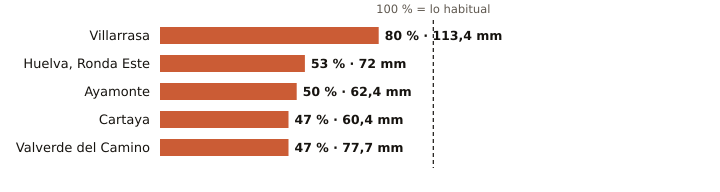

The table this chart was drawn from, first rows:
estacion, provincia, indicativo, mm_otono, referencia_mm, pct, periodo_referencia, hasta, hora
Villarrasa, Huelva, 4622X, 113.4, 140.9, 80, 2011-2025, 2026-11-19, 2
Huelva, Ronda Este, Huelva, 4642E, 72.0, 136.1, 53, 1991-2020, 2026-11-19, 3
Ayamonte, Huelva, 4549Y, 62.4, 125.9, 50, 2003-2025, 2026-11-19, 3
Cartaya, Huelva, 4554X, 60.4, 128.1, 47, 2008-2025, 2026-11-19, 2
Valverde del Camino, Huelva, 4575X, 77.7, 166.5, 47, 2005-2025, 2026-11-19, 3
